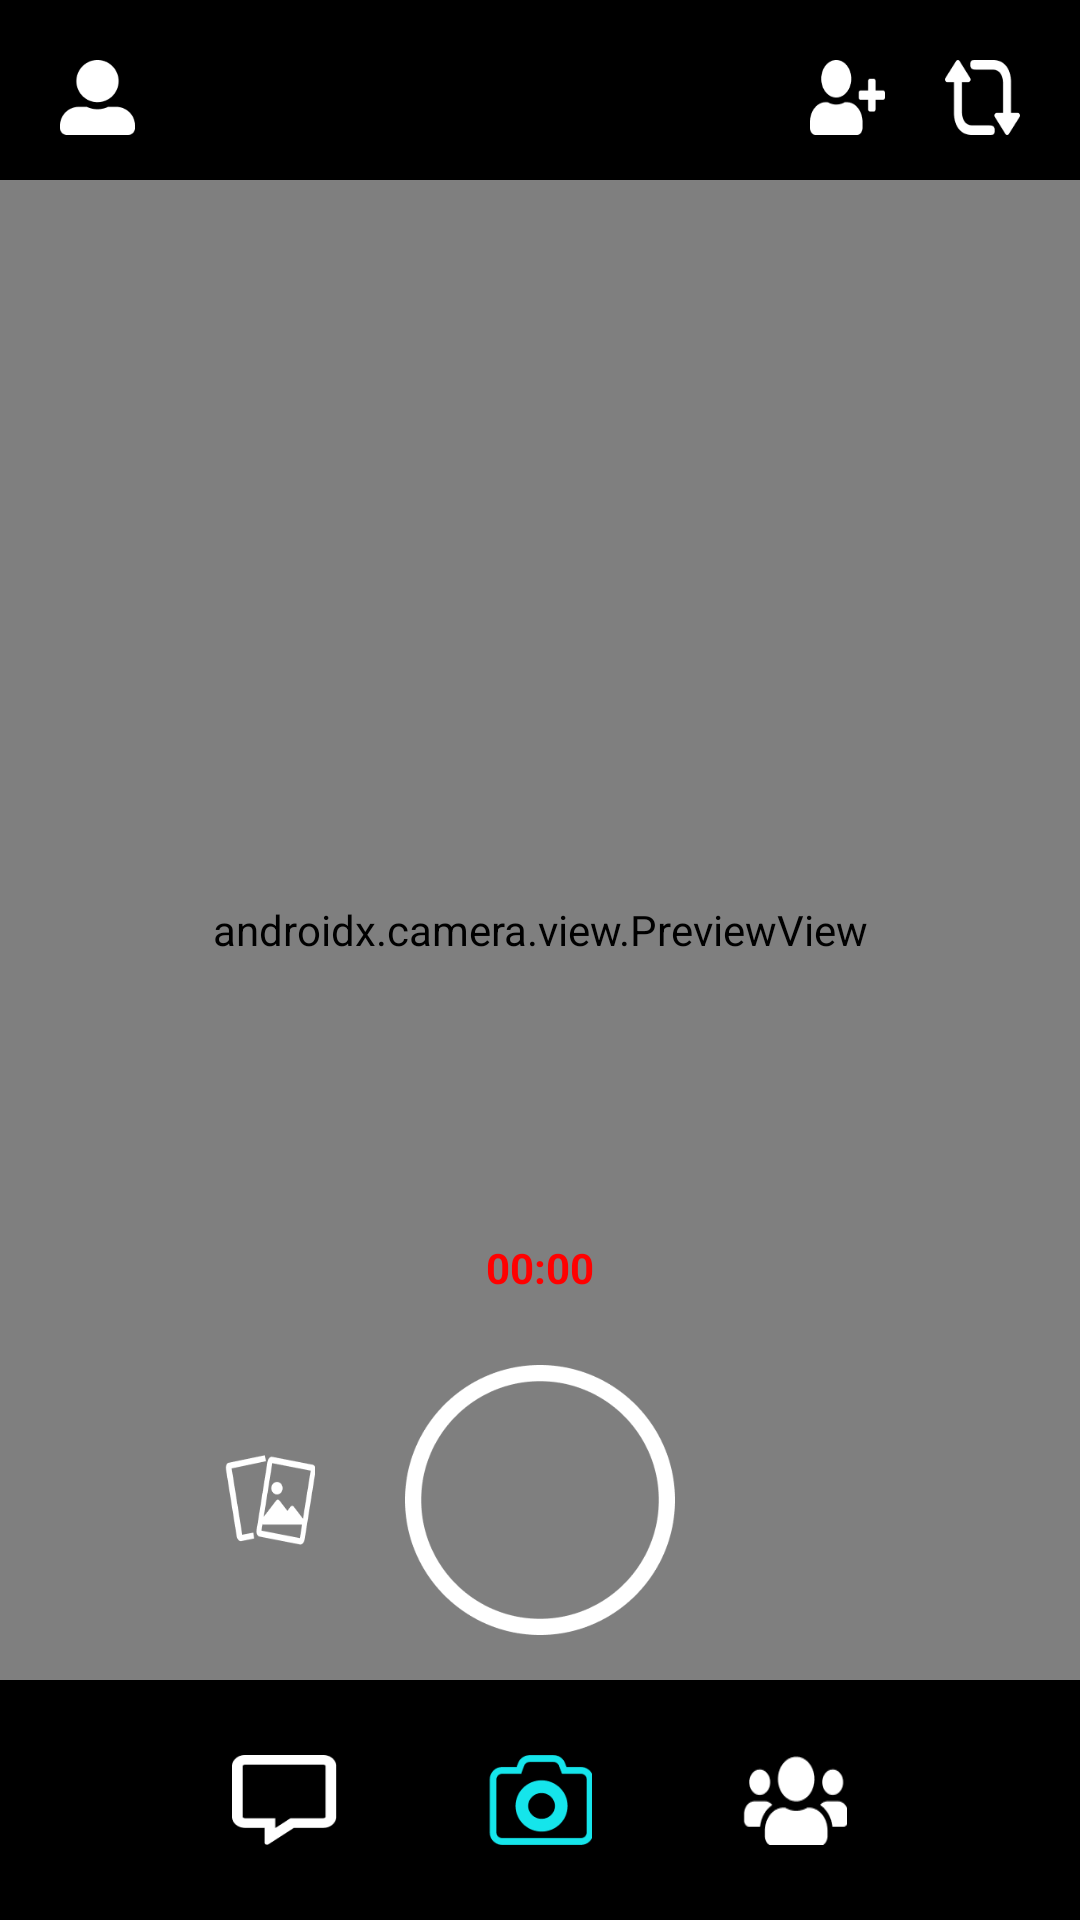

Layout XML and referenced resources for this Android screen:
<!-- AndroidManifest.xml: application theme Theme.QuickGlance -->
<!-- res/layout/activity_camera.xml -->
<?xml version="1.0" encoding="utf-8"?>
<RelativeLayout xmlns:android="http://schemas.android.com/apk/res/android"
    xmlns:tools="http://schemas.android.com/tools"
    android:id="@+id/root_layout"
    android:layout_width="match_parent"
    android:layout_height="match_parent"
    tools:context=".Camera_Activity"
    android:background="@color/black">

    <androidx.camera.view.PreviewView
        android:id="@+id/camera_preview"
        android:layout_marginTop="60dp"
        android:layout_width="match_parent"
        android:layout_height="match_parent"
        android:background="#000000"
        android:layout_marginBottom="80dp"/>


    <TextView
        android:id="@+id/video_duration"
        android:layout_width="60dp"
        android:layout_height="wrap_content"
        android:padding="3dp"
        android:text="00:00"
        android:textAlignment="center"
        android:textColor="#FF0000"
        android:textStyle="bold"
        android:layout_marginBottom="20dp"
        android:layout_centerHorizontal="true"
        android:layout_above="@id/shutter_button"/>

    <RelativeLayout
        android:id="@+id/header_layout"
        android:layout_width="match_parent"
        android:layout_height="wrap_content"
        android:layout_marginStart="20dp"
        android:layout_marginTop="20dp"
        android:layout_marginEnd="20dp"
        android:layout_marginBottom="20dp"
        android:orientation="horizontal">

        <Button
            android:id="@+id/profile_button"
            android:layout_width="25dp"
            android:layout_height="25dp"
            android:layout_alignParentStart="true"
            android:background="@drawable/profile" />

        <Button
            android:id="@+id/addfriend_button"
            android:layout_width="25dp"
            android:layout_height="25dp"
            android:layout_toStartOf="@id/vertical_buttons"
            android:background="@drawable/add_friend" />

        <LinearLayout
            android:id="@+id/vertical_buttons"
            android:layout_width="wrap_content"
            android:layout_height="wrap_content"
            android:layout_alignParentEnd="true"
            android:layout_marginStart="20dp"
            android:orientation="vertical">

            <Button
                android:id="@+id/flipcamera_button"
                android:layout_width="25dp"
                android:layout_height="25dp"
                android:background="@drawable/flip_camera" />

            <Button
                android:id="@+id/flash_button"
                android:layout_width="25dp"
                android:layout_height="25dp"
                android:layout_gravity="center_horizontal"
                android:layout_marginTop="20dp"
                android:background="@drawable/flash_off" />

        </LinearLayout>
    </RelativeLayout>

    <Button
        android:id="@+id/shutter_button"
        android:layout_width="90dp"
        android:layout_height="90dp"
        android:background="@drawable/shutter"
        android:layout_centerHorizontal="true"
        android:layout_above="@id/nav_dock"
        android:layout_marginBottom="40dp"/>

    <Button
        android:id="@+id/memories_button"
        android:layout_width="50dp"
        android:layout_height="50dp"
        android:scaleY="0.6"
        android:scaleX="0.6"
        android:layout_marginHorizontal="20dp"
        android:layout_toLeftOf="@id/shutter_button"
        android:layout_alignBottom="@id/shutter_button"
        android:layout_marginBottom="20dp"
        android:background="@drawable/gallery"/>

    <LinearLayout
        android:id="@+id/nav_dock"
        android:layout_width="wrap_content"
        android:layout_height="wrap_content"
        android:layout_centerHorizontal="true"
        android:layout_alignParentBottom="true"
        android:layout_marginBottom="25dp"
        android:orientation="horizontal">

        <Button
            android:id="@+id/chats_button"
            android:layout_width="35dp"
            android:layout_height="30dp"
            android:layout_marginHorizontal="30dp"
            android:background="@drawable/chat"/>

        <Button
            android:id="@+id/Camerapage_button"
            android:layout_width="35dp"
            android:layout_height="30dp"
            android:layout_marginHorizontal="20dp"
            android:background="@drawable/camera_highlighted"/>

        <Button
            android:id="@+id/Stories_button"
            android:layout_width="35dp"
            android:layout_height="30dp"
            android:layout_marginHorizontal="30dp"
            android:background="@drawable/stories"/>



    </LinearLayout>

</RelativeLayout>
<!-- resources referenced by this layout -->
<resources>
  <color name="black">#FF000000</color>
  <!-- drawable add_friend: png bitmap (drawable, 1357 bytes) -->
  <!-- drawable camera_highlighted: png bitmap (drawable, 2747 bytes) -->
  <!-- drawable chat: png bitmap (drawable, 1077 bytes) -->
  <!-- drawable flip_camera: png bitmap (drawable, 1378 bytes) -->
  <!-- drawable gallery: png bitmap (drawable, 2898 bytes) -->
  <!-- drawable profile: png bitmap (drawable, 1291 bytes) -->
  <!-- drawable shutter: png bitmap (drawable, 6470 bytes) -->
  <!-- drawable stories: png bitmap (drawable, 1598 bytes) -->
  <style name="Theme.QuickGlance" parent="Base.Theme.QuickGlance" />
  <style name="Base.Theme.QuickGlance" parent="Theme.AppCompat.Light.NoActionBar">
          
          
      </style>
</resources>
